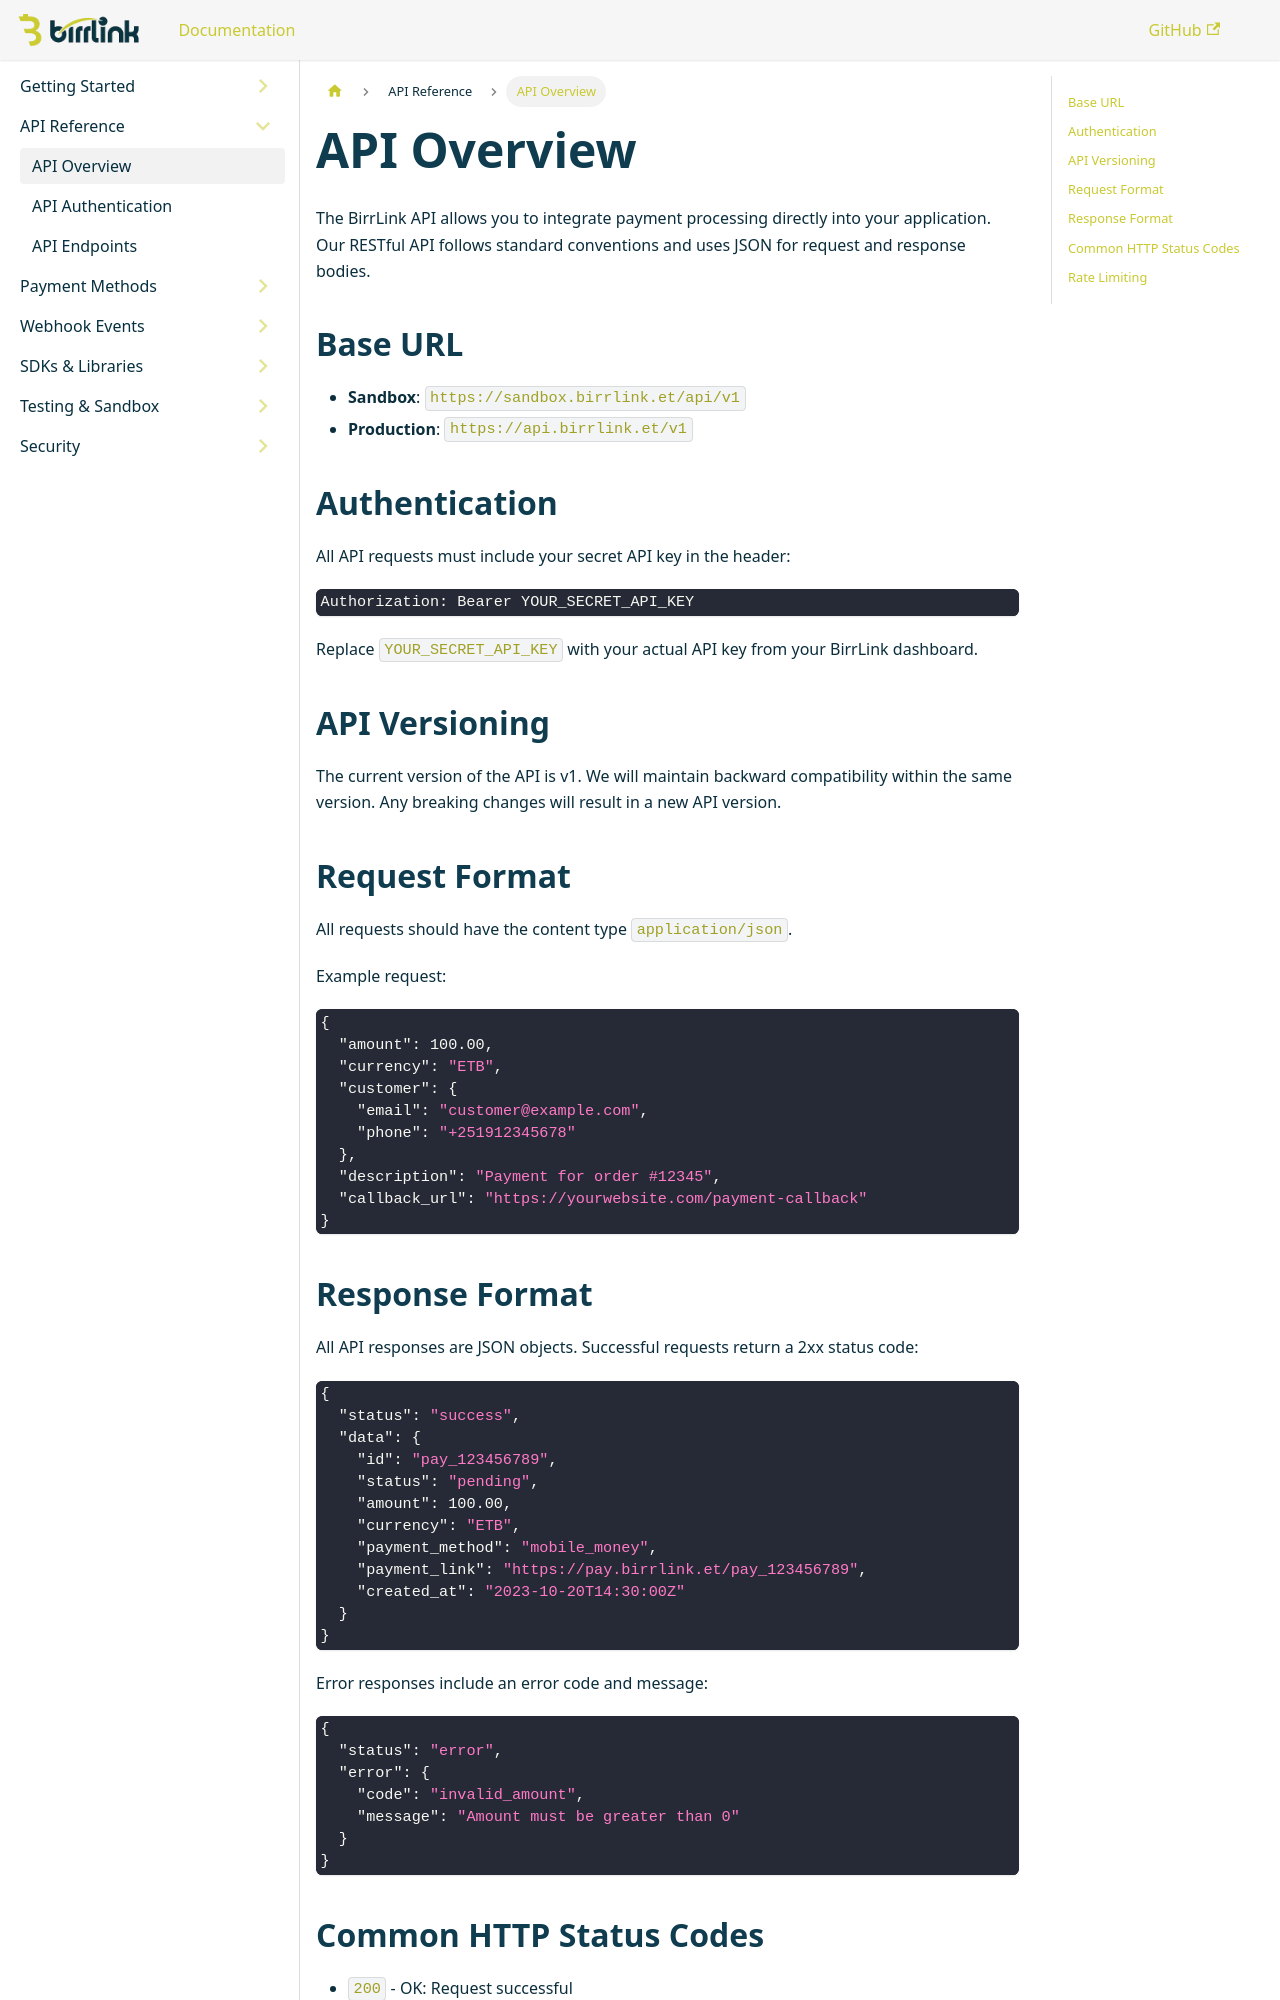

repository: BirrLink/developer-doc-BirrLink · page: docs/api/overview/index.html · generator: docusaurus

---
sidebar_position: 1
---

# API Overview

The BirrLink API allows you to integrate payment processing directly into your application. Our RESTful API follows standard conventions and uses JSON for request and response bodies.

## Base URL

- **Sandbox**: `https://sandbox.birrlink.et/api/v1`
- **Production**: `https://api.birrlink.et/v1`

## Authentication

All API requests must include your secret API key in the header:

```
Authorization: Bearer YOUR_SECRET_API_KEY
```

Replace `YOUR_SECRET_API_KEY` with your actual API key from your BirrLink dashboard.

## API Versioning

The current version of the API is v1. We will maintain backward compatibility within the same version. Any breaking changes will result in a new API version.

## Request Format

All requests should have the content type `application/json`.

Example request:
```json
{
  "amount": 100.00,
  "currency": "ETB",
  "customer": {
    "email": "customer@example.com",
    "phone": "+251912345678"
  },
  "description": "Payment for order #12345",
  "callback_url": "https://yourwebsite.com/payment-callback"
}
```
